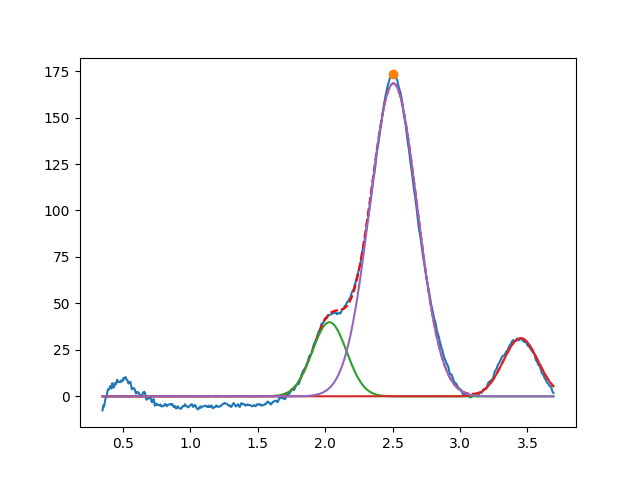

Values plotted in this chart, from the file beside it:
2.031921092222523484e+00, 3.989994330585498972e+01, 2.993122258610973474e-01, 9.999999999999998890e-01
3.450000000000000622e+00, 3.130634521401190895e+01, 3.048602239242823031e-01, 9.999999999996629363e-01
2.506354576645788423e+00, 1.683491032543558674e+02, 4.151932906903065268e-01, 9.999999999914203075e-01
